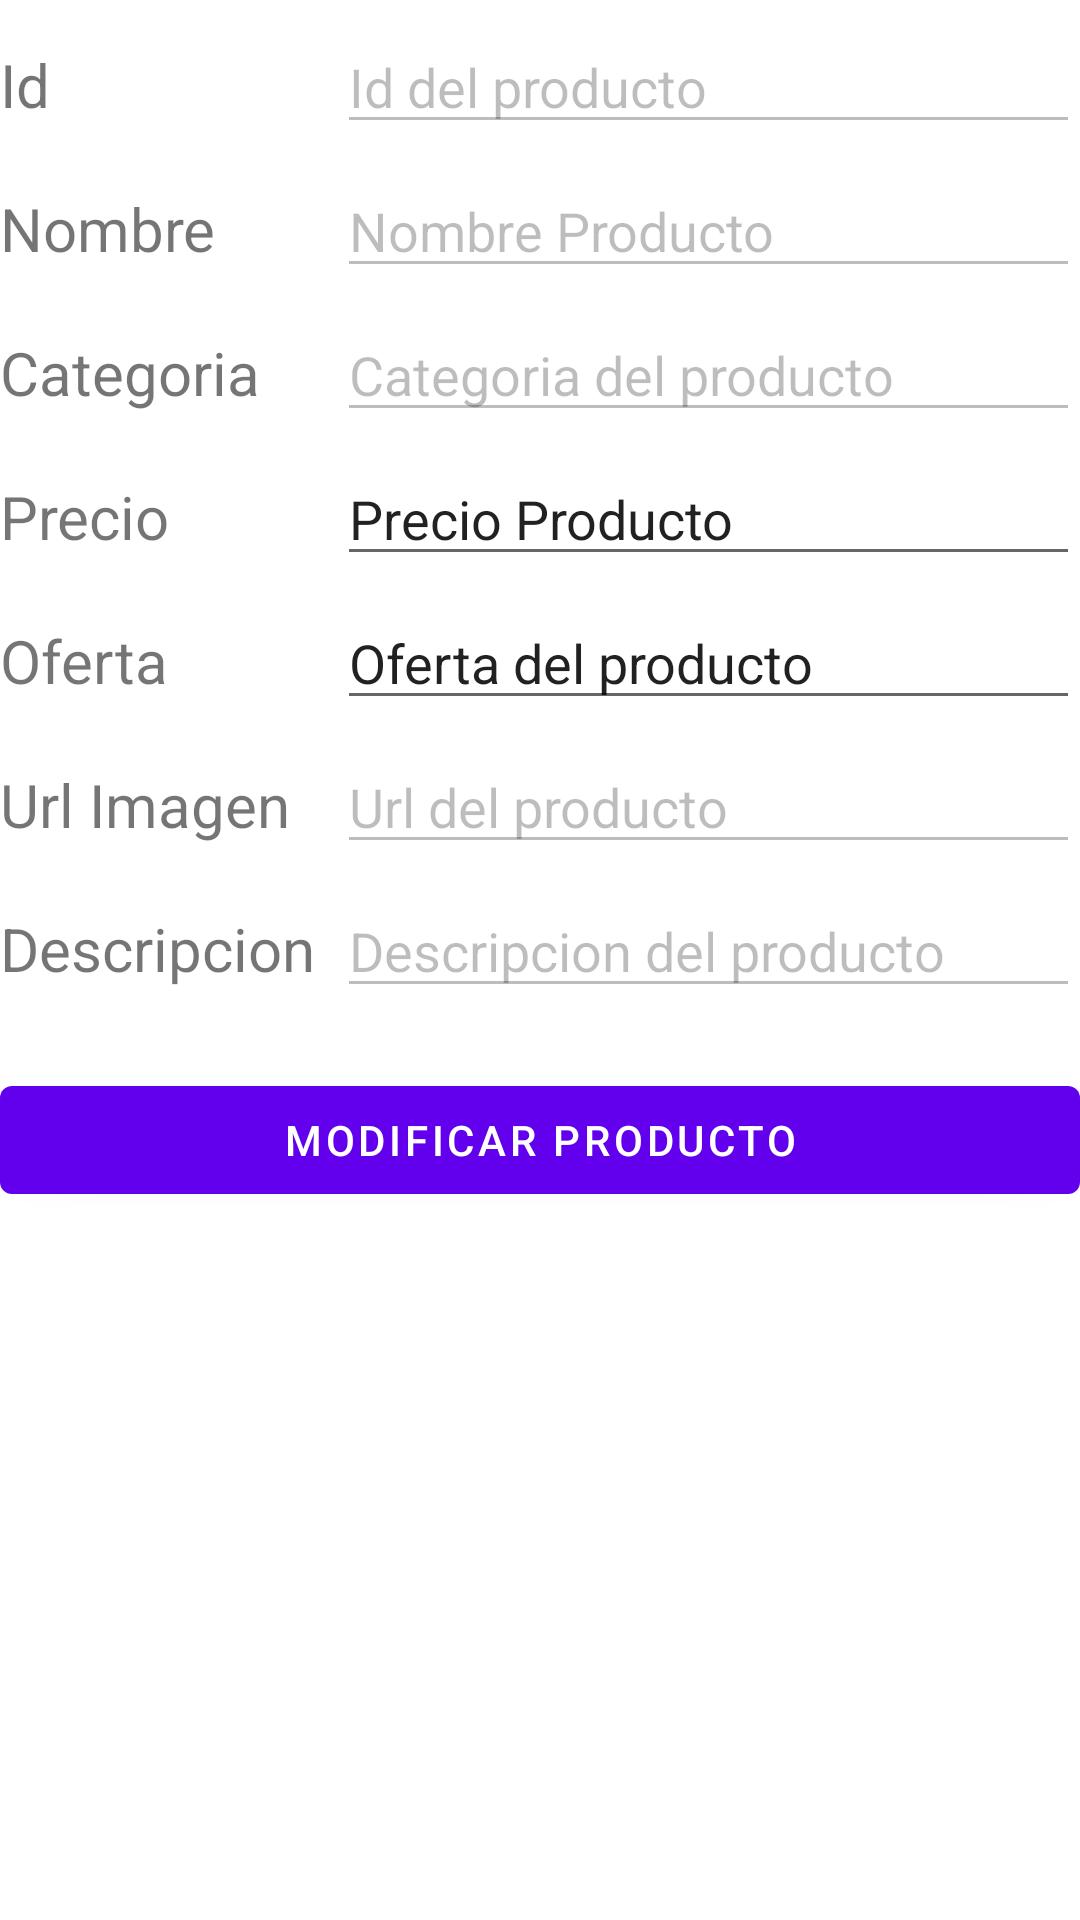

Here is an Android app screen rendered from its layout file. Give the layout XML and the strings, colors and styles it references.
<!-- AndroidManifest.xml: application theme Theme.EmpleadosAplicationTresSoles -->
<!-- res/layout/fragment_detalle_producto.xml -->
<?xml version="1.0" encoding="utf-8"?>
<FrameLayout xmlns:android="http://schemas.android.com/apk/res/android"
    xmlns:tools="http://schemas.android.com/tools"
    android:layout_width="match_parent"
    android:layout_height="match_parent"
    tools:context=".fragments.DetalleProductoFragment">

    <ScrollView
        android:layout_width="match_parent"
        android:layout_height="match_parent">

        <LinearLayout
            android:layout_width="match_parent"
            android:layout_height="match_parent"
            android:orientation="vertical">

            <LinearLayout
                android:layout_width="match_parent"
                android:layout_height="wrap_content"
                android:layout_marginTop="20px"
                android:orientation="horizontal">

                <TextView
                    android:id="@+id/textView5"
                    android:layout_width="75dp"
                    android:layout_height="wrap_content"
                    android:layout_weight="1"
                    android:text="Id"
                    android:textSize="20sp" />

                <EditText
                    android:id="@+id/etIdProductoDetalle"
                    android:layout_width="wrap_content"
                    android:layout_height="wrap_content"
                    android:layout_weight="1"
                    android:ems="10"
                    android:enabled="false"
                    android:inputType="textPersonName"
                    android:text="Id del producto" />
            </LinearLayout>

            <LinearLayout
                android:layout_width="match_parent"
                android:layout_height="wrap_content"
                android:layout_marginTop="20px"
                android:orientation="horizontal">

                <TextView
                    android:id="@+id/textView6"
                    android:layout_width="75dp"
                    android:layout_height="wrap_content"
                    android:layout_weight="1"
                    android:text="Nombre"
                    android:textSize="20sp" />

                <EditText
                    android:id="@+id/etNombreDetalleProducto"
                    android:layout_width="wrap_content"
                    android:layout_height="wrap_content"
                    android:layout_weight="1"
                    android:ems="10"
                    android:enabled="false"
                    android:inputType="textPersonName"
                    android:text="Nombre Producto" />
            </LinearLayout>

            <LinearLayout
                android:layout_width="match_parent"
                android:layout_height="wrap_content"
                android:layout_marginTop="20px"
                android:orientation="horizontal">

                <TextView
                    android:id="@+id/textView7"
                    android:layout_width="75dp"
                    android:layout_height="wrap_content"
                    android:layout_weight="1"
                    android:text="Categoria"
                    android:textSize="20sp" />

                <EditText
                    android:id="@+id/etCategoriaDetalleProducto"
                    android:layout_width="wrap_content"
                    android:layout_height="wrap_content"
                    android:layout_weight="1"
                    android:ems="10"
                    android:enabled="false"
                    android:inputType="textPersonName"
                    android:text="Categoria del producto" />
            </LinearLayout>

            <LinearLayout
                android:layout_width="match_parent"
                android:layout_height="wrap_content"
                android:layout_marginTop="20px"
                android:orientation="horizontal">

                <TextView
                    android:id="@+id/textView8"
                    android:layout_width="75dp"
                    android:layout_height="wrap_content"
                    android:layout_weight="1"
                    android:text="Precio"
                    android:textSize="20sp" />

                <EditText
                    android:id="@+id/etPrecioDetalleProducto"
                    android:layout_width="wrap_content"
                    android:layout_height="wrap_content"
                    android:layout_weight="1"
                    android:ems="10"
                    android:inputType="textPersonName"
                    android:text="Precio Producto"
                    tools:ignore="TouchTargetSizeCheck" />
            </LinearLayout>

            <LinearLayout
                android:layout_width="match_parent"
                android:layout_height="wrap_content"
                android:layout_marginTop="20px"
                android:orientation="horizontal">

                <TextView
                    android:id="@+id/textView9"
                    android:layout_width="75dp"
                    android:layout_height="wrap_content"
                    android:layout_weight="1"
                    android:text="Oferta"
                    android:textSize="20sp" />

                <EditText
                    android:id="@+id/etOfertaDetalleProducto"
                    android:layout_width="wrap_content"
                    android:layout_height="wrap_content"
                    android:layout_weight="1"
                    android:ems="10"
                    android:enabled="true"
                    android:inputType="textPersonName"
                    android:text="Oferta del producto"
                    tools:ignore="TouchTargetSizeCheck" />
            </LinearLayout>

            <LinearLayout
                android:layout_width="match_parent"
                android:layout_height="wrap_content"
                android:layout_marginTop="20px"
                android:orientation="horizontal">

                <TextView
                    android:id="@+id/textView10"
                    android:layout_width="75dp"
                    android:layout_height="wrap_content"
                    android:layout_weight="1"
                    android:text="Url Imagen"
                    android:textSize="20sp" />

                <EditText
                    android:id="@+id/etUrlImagenDetalleProducto"
                    android:layout_width="wrap_content"
                    android:layout_height="wrap_content"
                    android:layout_weight="1"
                    android:ems="10"
                    android:enabled="false"
                    android:inputType="textPersonName"
                    android:text="Url del producto" />
            </LinearLayout>

            <LinearLayout
                android:layout_width="match_parent"
                android:layout_height="wrap_content"
                android:layout_marginTop="20px"
                android:orientation="horizontal">

                <TextView
                    android:id="@+id/textView11"
                    android:layout_width="75dp"
                    android:layout_height="wrap_content"
                    android:layout_weight="1"
                    android:text="Descripcion"
                    android:textSize="20sp" />

                <EditText
                    android:id="@+id/etDescripcionDetalleProducto"
                    android:layout_width="wrap_content"
                    android:layout_height="wrap_content"
                    android:layout_weight="1"
                    android:ems="10"
                    android:enabled="false"
                    android:inputType="textPersonName"
                    android:text="Descripcion del producto" />
            </LinearLayout>

            <Space
                android:layout_width="match_parent"
                android:layout_height="20dp" />

            <Button
                android:id="@+id/bttnModificarProducto"
                android:layout_width="match_parent"
                android:layout_height="wrap_content"
                android:text="Modificar Producto" />

        </LinearLayout>
    </ScrollView>

</FrameLayout>
<!-- resources referenced by this layout -->
<resources>
  <style name="Theme.EmpleadosAplicationTresSoles" parent="Theme.MaterialComponents.DayNight.DarkActionBar">
          
          <item name="colorPrimary">@color/purple_500</item>
          <item name="colorPrimaryVariant">@color/purple_700</item>
          <item name="colorOnPrimary">@color/white</item>
          
          <item name="colorSecondary">@color/teal_200</item>
          <item name="colorSecondaryVariant">@color/teal_700</item>
          <item name="colorOnSecondary">@color/black</item>
          
          <item name="android:statusBarColor" tools:targetApi="l">?attr/colorPrimaryVariant</item>
          
      </style>
  <!-- not gathered from this repository: default colours our renderer supplied (Android Studio template values) -->
  <color name="purple_500">#FF6200EE</color>
  <color name="purple_700">#FF3700B3</color>
  <color name="teal_200">#FF03DAC5</color>
  <color name="teal_700">#FF018786</color>
  <color name="black">#FF000000</color>
  <color name="white">#FFFFFFFF</color>
</resources>
